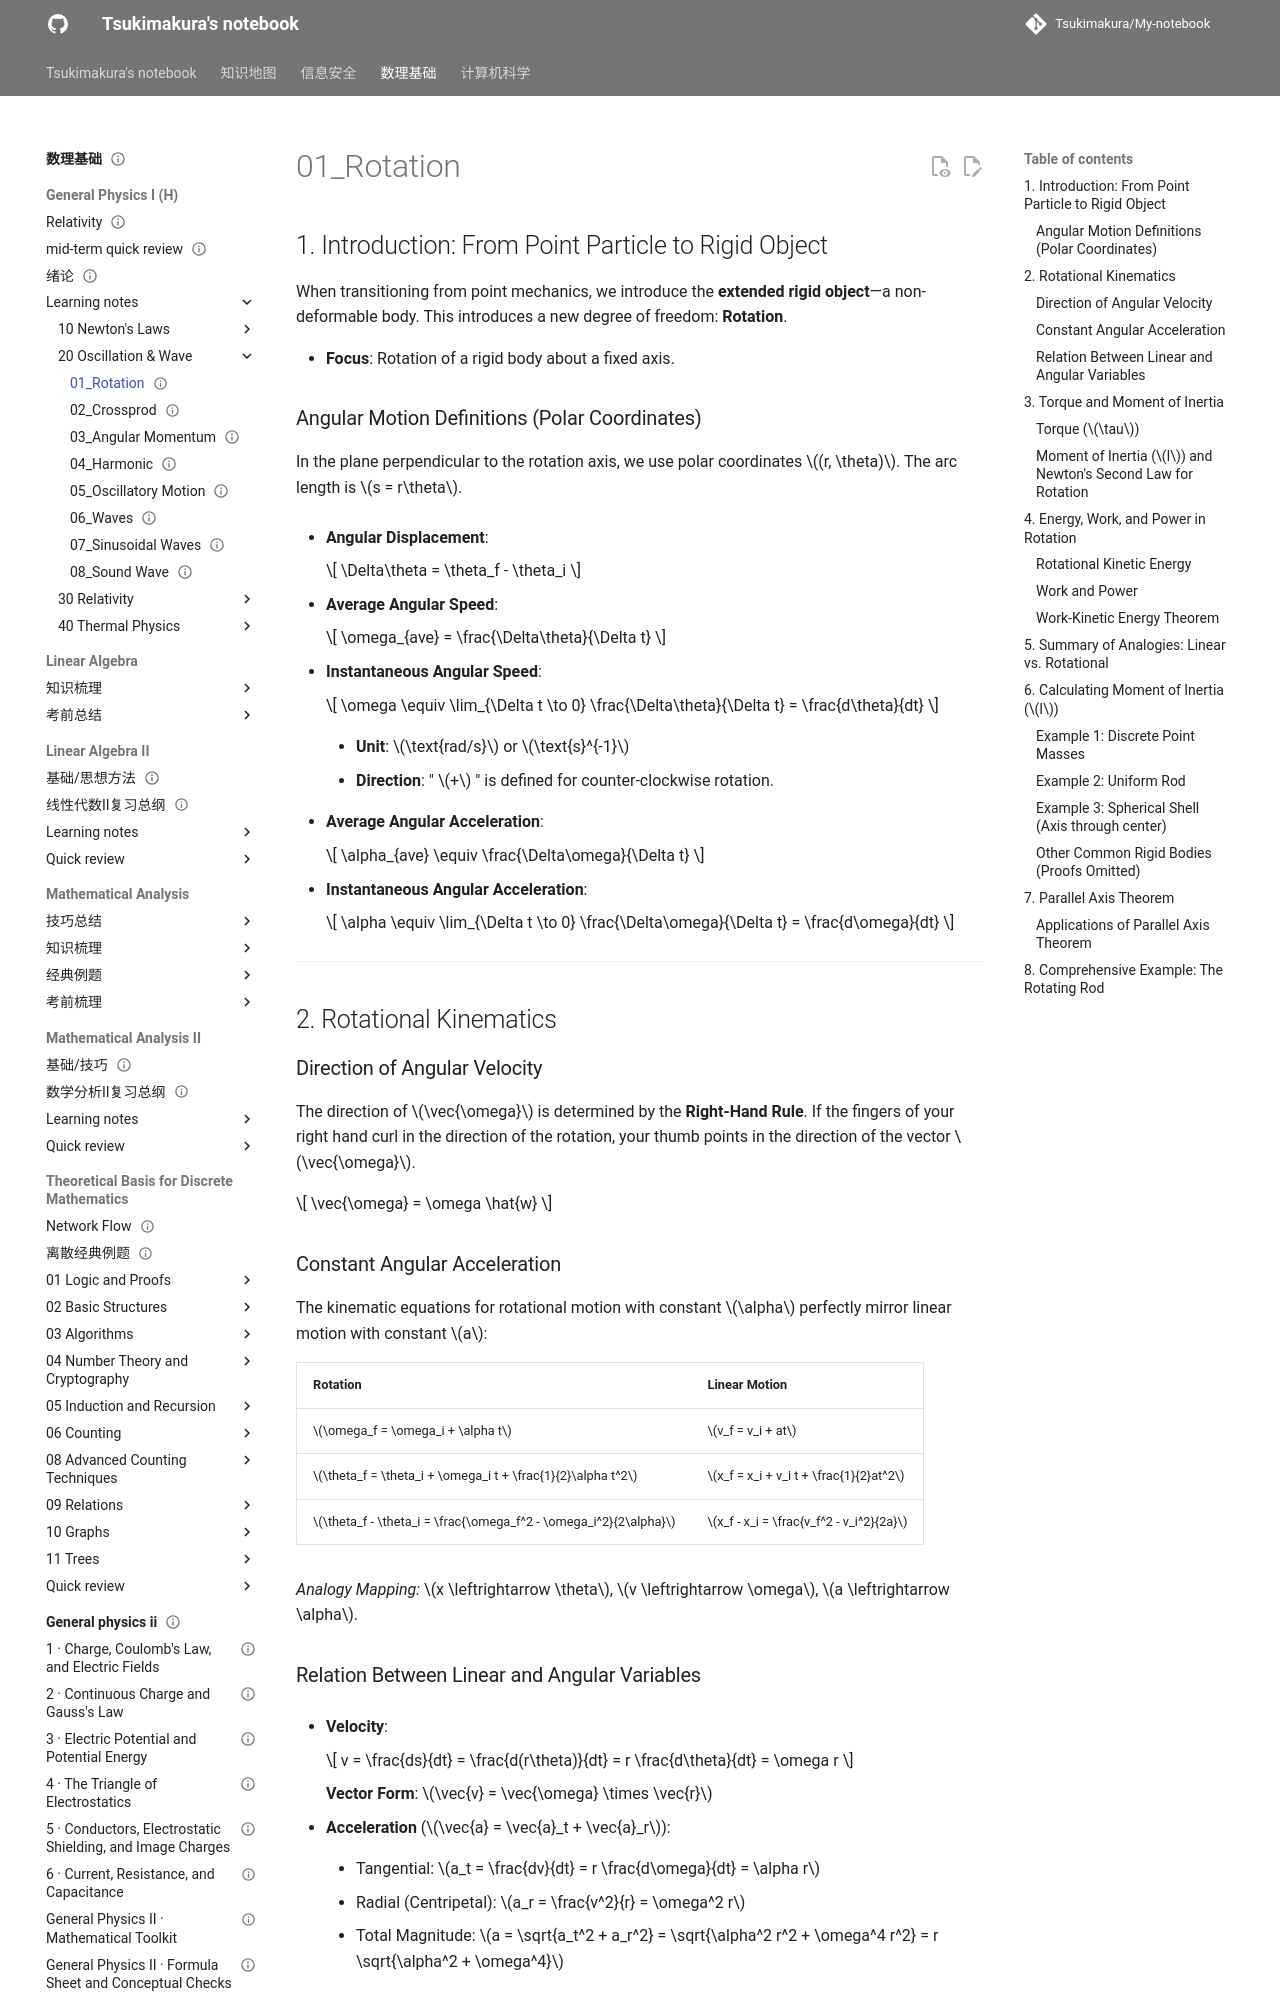

repository: Tsukimakura/My-notebook · page: 数理基础/General Physics I (H)/learning notes/20_Oscillation & Wave/01_Rotation/index.html · generator: mkdocs

---
title: "01_Rotation"
status: draft
tags: [math-physics]
created: null
updated: 2026-10-06
sources: []
---

# 01_Rotation

## 1. Introduction: From Point Particle to Rigid Object

When transitioning from point mechanics, we introduce the **extended rigid object**—a non-deformable body. This introduces a new degree of freedom: **Rotation**.

- **Focus**: Rotation of a rigid body about a fixed axis.

### Angular Motion Definitions (Polar Coordinates)

In the plane perpendicular to the rotation axis, we use polar coordinates $(r, \theta)$. The arc length is $s = r\theta$.

- **Angular Displacement**:

    $$
\Delta\theta = \theta_f - \theta_i
    $$

- **Average Angular Speed**:

    $$
\omega_{ave} = \frac{\Delta\theta}{\Delta t}
    $$

- **Instantaneous Angular Speed**:

    $$
\omega \equiv \lim_{\Delta t \to 0} \frac{\Delta\theta}{\Delta t} = \frac{d\theta}{dt}
    $$

    - **Unit**: $\text{rad/s}$ or $\text{s}^{-1}$

    - **Direction**: " $+$ " is defined for counter-clockwise rotation.

- **Average Angular Acceleration**:

    $$
\alpha_{ave} \equiv \frac{\Delta\omega}{\Delta t}
    $$

- **Instantaneous Angular Acceleration**:

    $$
\alpha \equiv \lim_{\Delta t \to 0} \frac{\Delta\omega}{\Delta t} = \frac{d\omega}{dt}
    $$

---

## 2. Rotational Kinematics

### Direction of Angular Velocity

The direction of $\vec{\omega}$ is determined by the **Right-Hand Rule**. If the fingers of your right hand curl in the direction of the rotation, your thumb points in the direction of the vector $\vec{\omega}$.

$$
\vec{\omega} = \omega \hat{w}
$$
